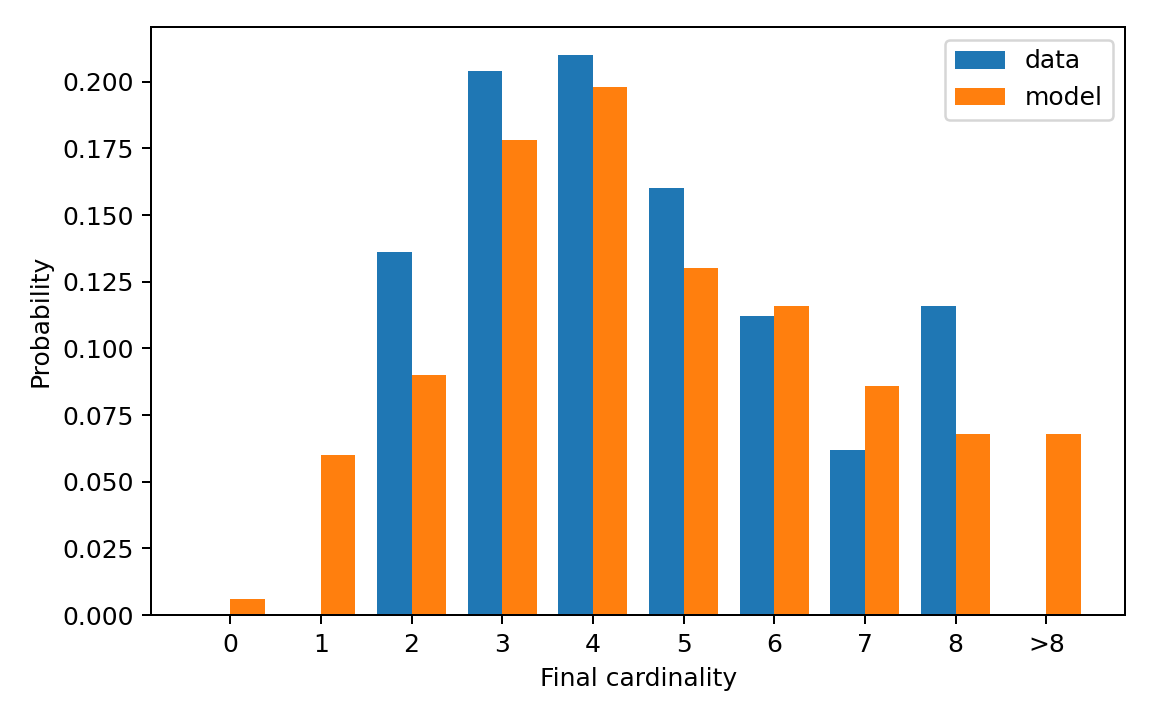

The file beside this chart, header and first rows:
cardinality, cardinality_label, reference_probability, generated_probability
0, 0, 0.0, 0.006
1, 1, 0.0, 0.06
2, 2, 0.136, 0.09
3, 3, 0.204, 0.178
4, 4, 0.21, 0.198
5, 5, 0.16, 0.13
6, 6, 0.112, 0.116
7, 7, 0.062, 0.086
8, 8, 0.116, 0.068
9, >8, 0.0, 0.068
